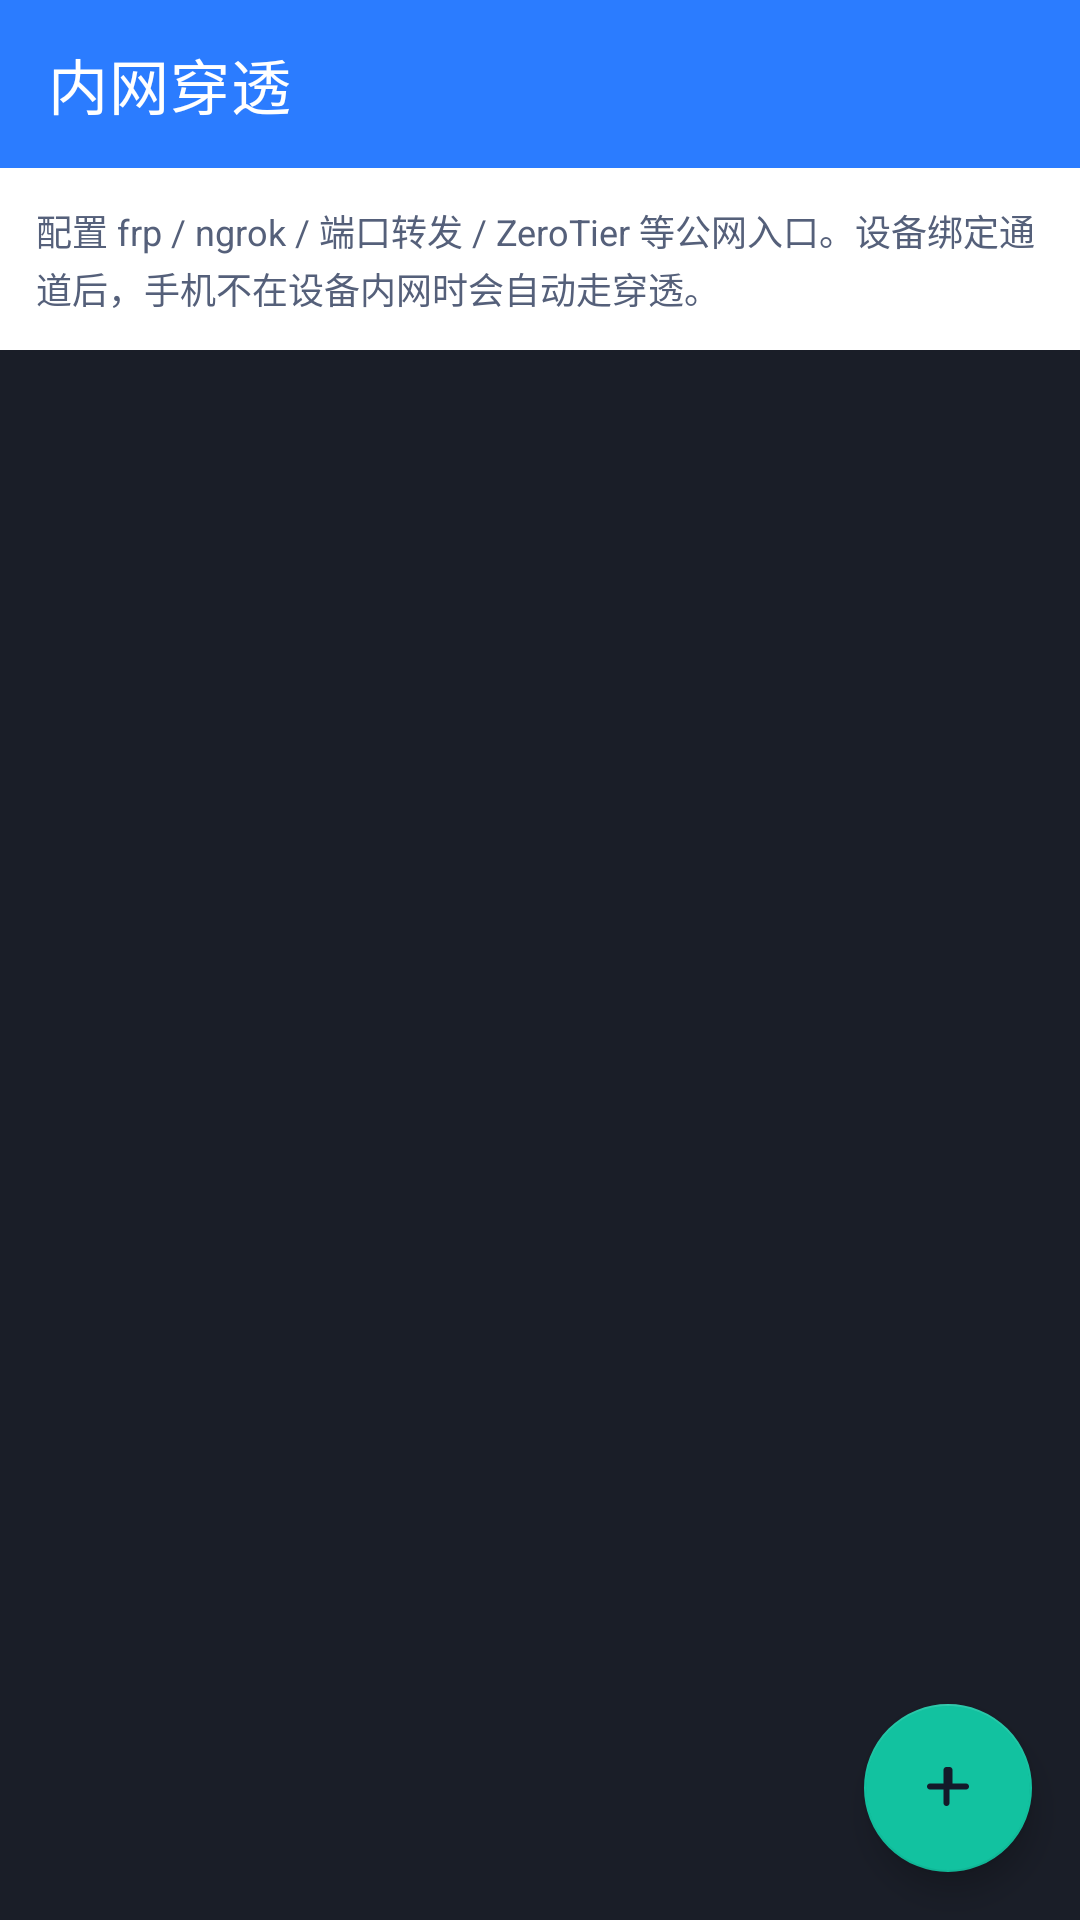

Reconstruct the res/layout file that produces this screen, plus the resources it refers to.
<!-- AndroidManifest.xml: application theme Theme.CameraManager -->
<!-- res/layout/activity_tunnel_manage.xml -->
<?xml version="1.0" encoding="utf-8"?>
<androidx.coordinatorlayout.widget.CoordinatorLayout
    xmlns:android="http://schemas.android.com/apk/res/android"
    xmlns:app="http://schemas.android.com/apk/res-auto"
    android:layout_width="match_parent" android:layout_height="match_parent">

    <LinearLayout
        android:layout_width="match_parent" android:layout_height="match_parent"
        android:orientation="vertical" android:background="@color/bg_dark">

        <com.google.android.material.appbar.MaterialToolbar
            android:id="@+id/toolbar"
            android:layout_width="match_parent" android:layout_height="?attr/actionBarSize"
            android:background="@color/brand_primary" app:titleTextColor="@color/white"
            app:navigationIcon="@drawable/ic_back_white" app:title="@string/tunnel_manage"/>

        <TextView android:layout_width="match_parent" android:layout_height="wrap_content"
            android:padding="12dp" android:background="@color/bg_card"
            android:textColor="@color/text_secondary" android:textSize="12sp"
            android:lineSpacingExtra="2dp" android:text="@string/tunnel_hint"/>

        <androidx.recyclerview.widget.RecyclerView
            android:id="@+id/recycler"
            android:layout_width="match_parent" android:layout_height="0dp"
            android:layout_weight="1" android:clipToPadding="false"
            android:paddingVertical="6dp"/>

        <TextView android:id="@+id/emptyState"
            android:layout_width="match_parent" android:layout_height="0dp"
            android:layout_weight="1" android:gravity="center"
            android:textColor="@color/text_secondary" android:visibility="gone"
            android:text="@string/tunnel_empty"/>
    </LinearLayout>

    <com.google.android.material.floatingactionbutton.FloatingActionButton
        android:id="@+id/fabAdd"
        android:layout_width="wrap_content" android:layout_height="wrap_content"
        android:layout_gravity="bottom|end" android:layout_margin="16dp"
        android:src="@drawable/ic_add"
        app:backgroundTint="@color/brand_accent" app:tint="@color/black"/>
</androidx.coordinatorlayout.widget.CoordinatorLayout>
<!-- resources referenced by this layout -->
<resources>
  <color name="bg_card">#FFFFFF</color>
  <color name="bg_dark">#1A1E28</color>
  <color name="black">#131A2A</color>
  <color name="brand_accent">#12C2A0</color>
  <color name="brand_primary">#2B7CFF</color>
  <color name="text_secondary">#55607A</color>
  <color name="white">#FFFFFF</color>
  <!-- drawable ic_add (drawable) -->
  <?xml version="1.0" encoding="utf-8"?>
  <vector xmlns:android="http://schemas.android.com/apk/res/android"
      android:width="24dp" android:height="24dp"
      android:viewportWidth="24" android:viewportHeight="24"
      android:tint="@color/white">
      <path
          android:fillColor="@android:color/white"
          android:pathData="M11.5,5c-0.6,0 -1,0.4 -1,1v4.5H6c-0.6,0 -1,0.4 -1,1s0.4,1 1,1h4.5V17c0,0.6 0.4,1 1,1s1,-0.4 1,-1v-4.5H18c0.6,0 1,-0.4 1,-1s-0.4,-1 -1,-1h-4.5V6c0,-0.6 -0.4,-1 -1,-1h-1z"/>
  </vector>
  <string name="tunnel_empty">还没有穿透通道\n点击右下角按钮添加</string>
  <string name="tunnel_hint">配置 frp / ngrok / 端口转发 / ZeroTier 等公网入口。设备绑定通道后，手机不在设备内网时会自动走穿透。</string>
  <string name="tunnel_manage">内网穿透</string>
  <style name="Theme.CameraManager" parent="Theme.MaterialComponents.Light.NoActionBar">
          <item name="colorPrimary">@color/brand_primary</item>
          <item name="colorPrimaryVariant">@color/brand_primary_dark</item>
          <item name="colorOnPrimary">@color/white</item>
          <item name="colorSecondary">@color/brand_accent</item>
          <item name="colorOnSecondary">@color/white</item>
          <item name="colorSurface">@color/bg_card</item>
          <item name="colorOnSurface">@color/text_primary</item>
          <item name="colorError">@color/error_red</item>
          <item name="android:colorBackground">@color/bg_page</item>
          <item name="android:windowBackground">@color/bg_page</item>
          <item name="android:statusBarColor" tools:targetApi="l">@color/brand_primary</item>
          <item name="android:windowLightStatusBar" tools:targetApi="23">false</item>
          <item name="android:navigationBarColor" tools:targetApi="21">@color/white</item>
          <item name="android:windowLightNavigationBar" tools:targetApi="27">true</item>
          <item name="materialAlertDialogTheme">@style/AlertDialogLight</item>
      </style>
  <color name="brand_primary_dark">#1E64D6</color>
  <color name="text_primary">#131A2A</color>
  <color name="error_red">#F5555B</color>
  <color name="bg_page">#F4F6FB</color>
  <style name="AlertDialogLight" parent="ThemeOverlay.MaterialComponents.MaterialAlertDialog">
          <item name="android:background">@color/bg_card</item>
          <item name="android:textColorPrimary">@color/text_primary</item>
          <item name="colorSurface">@color/bg_card</item>
      </style>
</resources>
